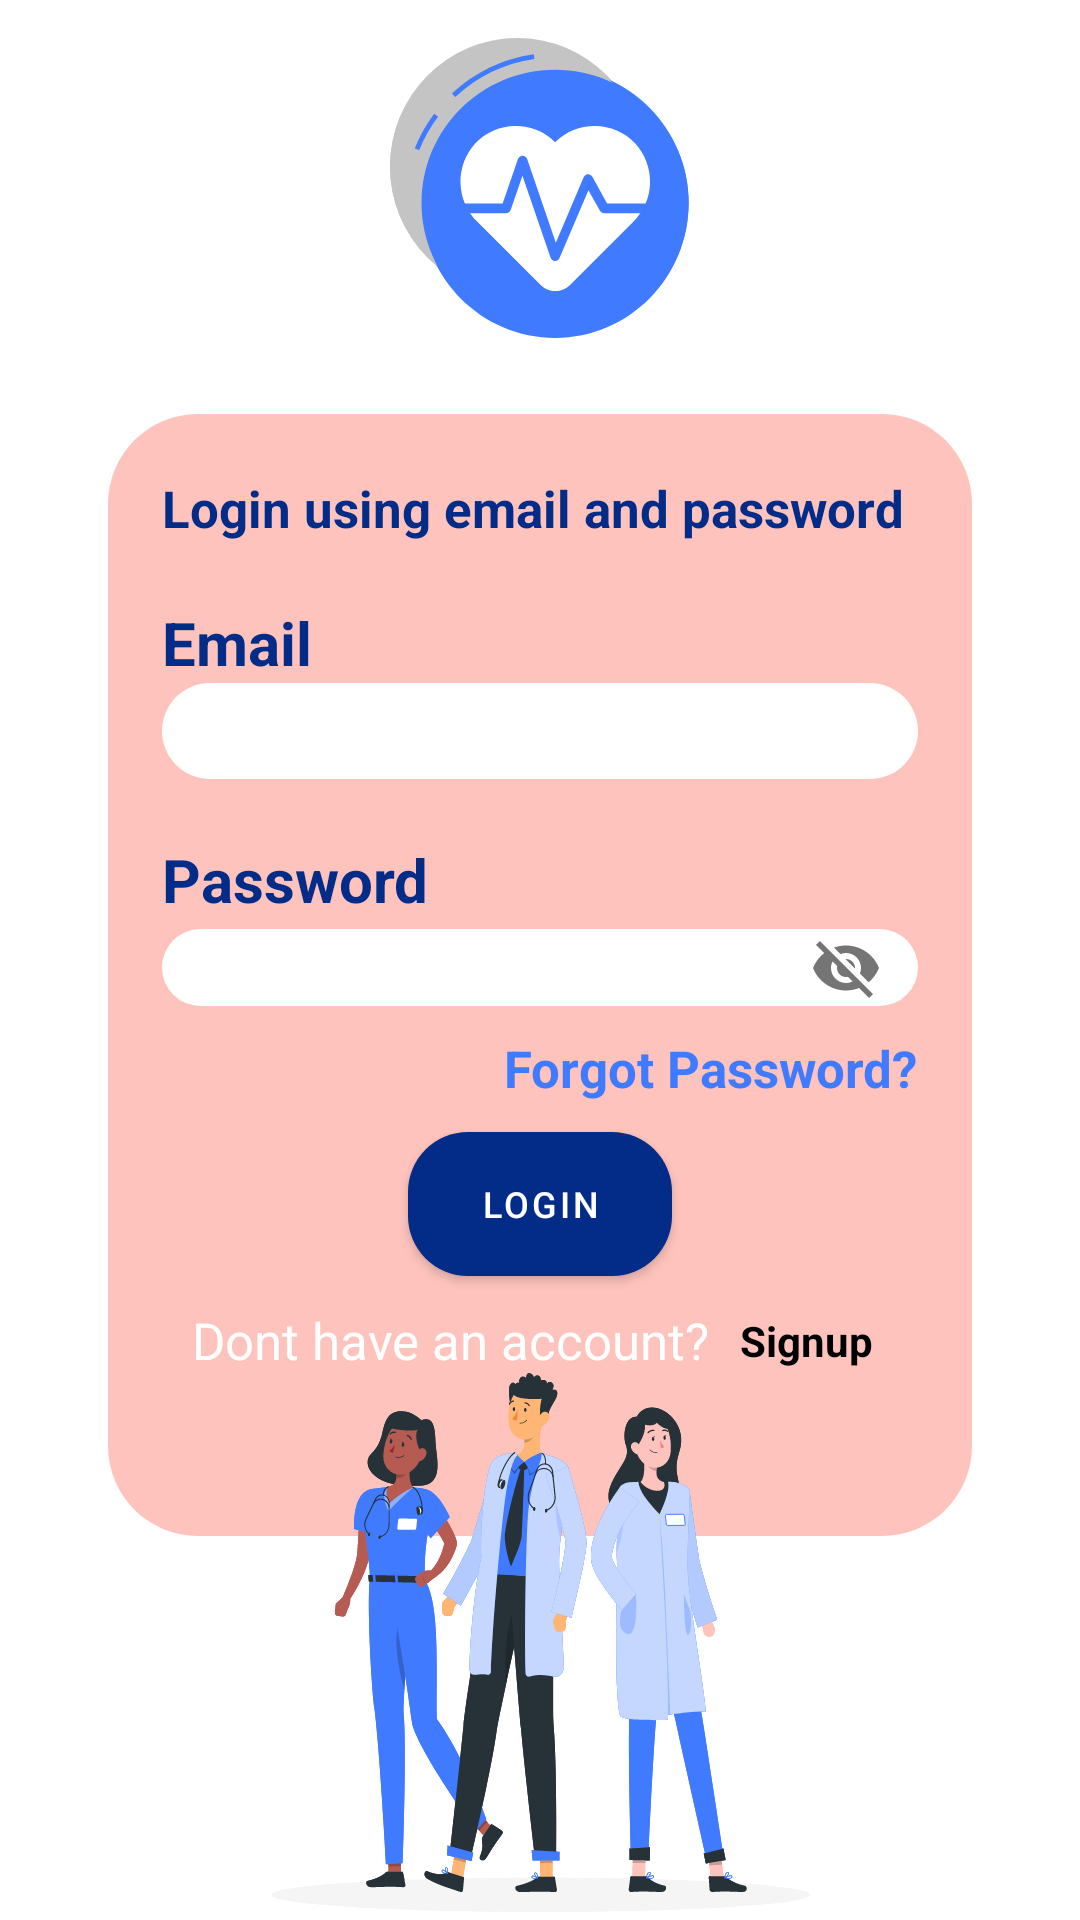

Layout XML and referenced resources for this Android screen:
<!-- AndroidManifest.xml: application theme Theme.WeCureLoginActivity -->
<!-- res/layout/activity_doctor_login.xml -->
<?xml version="1.0" encoding="utf-8"?>
<androidx.constraintlayout.widget.ConstraintLayout xmlns:android="http://schemas.android.com/apk/res/android"
    xmlns:app="http://schemas.android.com/apk/res-auto"
    xmlns:tools="http://schemas.android.com/tools"
    android:layout_width="match_parent"
    android:layout_height="match_parent"
    tools:context=".DoctorLogin">

        <com.google.android.material.imageview.ShapeableImageView
            android:id="@+id/logo"
            android:layout_width="@dimen/dp_100"
            android:layout_height="@dimen/dp_100"
            android:background="@drawable/ic_group_25logo"
            android:src="@drawable/ic_group_25logo"
            app:layout_constraintDimensionRatio="1:1"
            app:layout_constraintEnd_toEndOf="@id/guidelineright"
            app:layout_constraintStart_toStartOf="@id/guidelineleft"
            app:layout_constraintTop_toTopOf="@id/guidelinetop"
            tools:ignore="ContentDescription" />

        <androidx.constraintlayout.widget.Guideline
            android:id="@+id/guidelineleft"
            android:layout_width="wrap_content"
            android:layout_height="wrap_content"
            android:orientation="vertical"
            app:layout_constraintGuide_percent="0.1" />

        <androidx.constraintlayout.widget.Guideline
            android:id="@+id/guidelineright"
            android:layout_width="wrap_content"
            android:layout_height="wrap_content"
            android:orientation="vertical"
            app:layout_constraintGuide_percent="0.9" />

        <androidx.constraintlayout.widget.Guideline
            android:id="@+id/guidelinetop"
            android:layout_width="wrap_content"
            android:layout_height="wrap_content"
            android:orientation="horizontal"
            app:layout_constraintGuide_percent="0.02" />

        <androidx.constraintlayout.widget.Guideline
            android:id="@+id/guidelinebottom"
            android:layout_width="wrap_content"
            android:layout_height="wrap_content"
            android:orientation="horizontal"
            app:layout_constraintGuide_percent="0.8" />

        <androidx.constraintlayout.widget.Guideline
            android:id="@+id/guidelineend"
            android:layout_width="wrap_content"
            android:layout_height="wrap_content"
            android:orientation="horizontal"
            app:layout_constraintGuide_percent="0.98" />

        <androidx.constraintlayout.widget.Guideline
            android:id="@+id/guidelineinner"
            android:layout_width="wrap_content"
            android:layout_height="wrap_content"
            android:orientation="horizontal"
            app:layout_constraintGuide_percent="0.2" />

        <androidx.constraintlayout.widget.Guideline
            android:id="@+id/guidelineouter"
            android:layout_width="wrap_content"
            android:layout_height="wrap_content"
            android:orientation="vertical"
            app:layout_constraintGuide_percent="0.15" />

        <androidx.constraintlayout.widget.Guideline
            android:id="@+id/guidelineouterin"
            android:layout_width="wrap_content"
            android:layout_height="wrap_content"
            android:orientation="vertical"
            app:layout_constraintGuide_percent="0.85" />

        <View
            android:id="@+id/relativeLayout"
            android:layout_width="0dp"
            android:layout_height="0dp"
            android:layout_marginTop="@dimen/sp_10"
            android:background="@drawable/login_bg"
            app:layout_constraintBottom_toBottomOf="@id/guidelinebottom"
            app:layout_constraintEnd_toEndOf="@id/guidelineright"
            app:layout_constraintHorizontal_bias="1.0"
            app:layout_constraintStart_toStartOf="@id/guidelineleft"
            app:layout_constraintTop_toBottomOf="@+id/logo"
            app:layout_constraintTop_toTopOf="@id/guidelineinner"
            app:layout_constraintVertical_bias="1.0"
            tools:ignore="MissingConstraints" />

        <com.google.android.material.textview.MaterialTextView
            android:id="@+id/textViewmess"
            android:layout_width="0dp"
            android:layout_height="wrap_content"
            android:layout_marginTop="@dimen/sp_30"
            android:text="@string/label_login_using_email_and_password"
            android:textColor="@color/colorDarkBlue"
            android:textSize="@dimen/sp_17"
            android:textStyle="bold"
            app:layout_constraintEnd_toEndOf="@id/guidelineouterin"
            app:layout_constraintStart_toStartOf="@id/guidelineouter"
            app:layout_constraintTop_toBottomOf="@+id/logo"
            app:layout_constraintTop_toTopOf="@+id/guidelineinner" />

        <com.google.android.material.textview.MaterialTextView
            android:id="@+id/textViewEmail"
            android:layout_width="wrap_content"
            android:layout_height="wrap_content"
            android:layout_marginTop="@dimen/sp_20"
            android:text="@string/label_email"
            android:textColor="@color/colorDarkBlue"
            android:textColorHighlight="@color/colorDarkBlue"
            android:textSize="@dimen/sp_20"
            android:textStyle="bold"
            app:layout_constraintStart_toStartOf="@id/guidelineouter"
            app:layout_constraintTop_toBottomOf="@id/textViewmess" />

        <com.google.android.material.textfield.TextInputLayout
            android:id="@+id/emailLayout"
            android:layout_width="0dp"
            android:layout_height="@dimen/dp_32"
            android:importantForAutofill="no"
            app:endIconMode="clear_text"
            app:errorEnabled="true"
            app:boxStrokeWidth="0dp"
            app:boxStrokeWidthFocused="0dp"
            app:layout_constraintEnd_toEndOf="@id/guidelineouterin"
            app:layout_constraintStart_toStartOf="@id/guidelineouter"
            app:layout_constraintTop_toBottomOf="@id/textViewEmail"
            app:startIconContentDescription="">

            <com.google.android.material.textfield.TextInputEditText
                android:id="@+id/editTextEmail"
                android:layout_width="match_parent"
                android:layout_height="@dimen/dp_32"
                android:background="@drawable/input_bg"
                android:inputType="textEmailAddress"
                android:padding="@dimen/sp_2"
                tools:ignore="LabelFor" />
        </com.google.android.material.textfield.TextInputLayout>

        <com.google.android.material.textview.MaterialTextView
            android:id="@+id/textViewPassword"
            android:layout_width="wrap_content"
            android:layout_height="wrap_content"
            android:layout_marginTop="@dimen/sp_20"
            android:text="@string/label_password"
            android:textColor="@color/colorDarkBlue"
            android:textColorHighlight="@color/colorDarkBlue"
            android:textSize="@dimen/sp_20"
            android:textStyle="bold"
            app:layout_constraintStart_toStartOf="@id/guidelineouter"
            app:layout_constraintTop_toBottomOf="@id/emailLayout" />

        <com.google.android.material.textfield.TextInputLayout
            android:id="@+id/passwordLayout"
            android:layout_width="0dp"
            android:layout_height="@dimen/dp_32"
            android:importantForAutofill="no"
            app:errorEnabled="true"
            app:boxStrokeWidth="0dp"
            app:boxStrokeWidthFocused="0dp"
            app:layout_constraintEnd_toEndOf="@id/guidelineouterin"
            app:layout_constraintStart_toStartOf="@id/guidelineouter"
            app:layout_constraintTop_toBottomOf="@id/textViewPassword"
            app:passwordToggleEnabled="true">

            <com.google.android.material.textfield.TextInputEditText
                android:id="@+id/editTextPassword"
                android:layout_width="match_parent"
                android:layout_height="wrap_content"
                android:inputType="textVisiblePassword"
                android:background="@drawable/input_bg"
                android:padding="@dimen/sp_2"
                android:textColor="@color/colorBlack"
                app:layout_constraintTop_toBottomOf="@id/textViewPassword"
                tools:ignore="LabelFor" />
        </com.google.android.material.textfield.TextInputLayout>

        <com.google.android.material.textview.MaterialTextView
            android:id="@+id/textViewForgot"
            android:layout_width="wrap_content"
            android:layout_height="wrap_content"
            android:layout_marginTop="@dimen/dp_6"
            android:autoLink="web"
            android:text="@string/label_forgot_password"
            android:textColor="@color/colorBlue"
            android:textColorHighlight="@color/colorBlue"
            android:textSize="@dimen/sp_17"
            android:textStyle="bold"
            app:layout_constraintEnd_toEndOf="@id/guidelineouterin"
            app:layout_constraintTop_toBottomOf="@id/passwordLayout" />

        <com.google.android.material.button.MaterialButton
            android:id="@+id/btnLogin"
            android:layout_width="wrap_content"
            android:layout_height="wrap_content"
            android:text="@string/label_login"
            android:textSize="@dimen/sp_12"
            android:textColor="@color/colorWhite"
            android:textColorHighlight="@color/colorWhite"
            android:background="@drawable/loginbtn_bg"
            android:layout_marginTop="@dimen/sp_10"
            app:backgroundTint="@color/colorDarkBlue"
            app:layout_constraintTop_toBottomOf="@+id/textViewForgot"
            app:layout_constraintStart_toStartOf="@id/guidelineleft"
            app:layout_constraintEnd_toEndOf="@id/guidelineright"/>


        <com.google.android.material.textview.MaterialTextView
            android:id="@+id/textViewNewUser"
            android:layout_width="wrap_content"
            android:layout_height="wrap_content"
            android:padding="@dimen/sp_10"
            android:text="@string/don_t_have_an_account"
            android:textAlignment="viewStart"
            android:textColor="@color/colorWhite"
            android:textColorHighlight="@color/colorWhite"
            android:textSize="@dimen/sp_17"
            app:layout_constraintStart_toStartOf="@id/guidelineouter"

            app:layout_constraintTop_toBottomOf="@+id/btnLogin" />

        <com.google.android.material.textview.MaterialTextView
            android:id="@+id/textViewSignup"
            android:layout_width="wrap_content"
            android:layout_height="wrap_content"
            android:layout_marginTop="@dimen/dp_12"
            android:text="@string/label_signup"

            android:textAlignment="center"
            android:textColor="@color/colorBlack"
            android:textColorHighlight="@color/colorBlack"
            android:textStyle="bold"
            app:layout_constraintLeft_toRightOf="@+id/textViewNewUser"
            app:layout_constraintTop_toBottomOf="@+id/btnLogin"
            tools:ignore="RtlSymmetry" />

        <com.google.android.material.imageview.ShapeableImageView
            android:id="@+id/imageBottom"
            android:layout_width="wrap_content"
            android:layout_height="wrap_content"
            android:background="@drawable/ic_group_24loginvector"
            android:src="@drawable/ic_group_24loginvector"
            app:layout_constraintBottom_toBottomOf="@+id/guidelineend"
            app:layout_constraintEnd_toEndOf="@id/guidelineouterin"
            app:layout_constraintStart_toStartOf="@id/guidelineouter"
            app:layout_constraintTop_toBottomOf="@+id/textViewNewUser"
            tools:ignore="ContentDescription" />


    </androidx.constraintlayout.widget.ConstraintLayout>
<!-- resources referenced by this layout -->
<resources>
  <color name="colorBlack">#000000</color>
  <color name="colorBlue">#407BFF</color>
  <color name="colorDarkBlue">#022C88</color>
  <color name="colorWhite">#FFFFFFFF</color>
  <dimen name="dp_100">100dp</dimen>
  <dimen name="dp_12">12dp</dimen>
  <dimen name="dp_32">32dp</dimen>
  <dimen name="dp_6">6dp</dimen>
  <dimen name="sp_10">10sp</dimen>
  <dimen name="sp_12">12sp</dimen>
  <dimen name="sp_17">17sp</dimen>
  <dimen name="sp_2">2sp</dimen>
  <dimen name="sp_20">20sp</dimen>
  <dimen name="sp_30">30sp</dimen>
  <!-- drawable ic_group_24loginvector: vector/xml drawable (drawable, 68870 chars, omitted) -->
  <!-- drawable ic_group_25logo: vector/xml drawable (drawable-v24, 3359 chars, omitted) -->
  <!-- drawable input_bg (drawable) -->
  <?xml version="1.0" encoding="utf-8"?>
  <shape xmlns:android="http://schemas.android.com/apk/res/android">
      <solid android:color="@color/colorWhite" android:height="@dimen/dp_32"/>
      <corners android:radius="@dimen/dp_45"/>
  
  </shape>
  <!-- drawable login_bg (drawable) -->
  <?xml version="1.0" encoding="utf-8"?>
  <shape xmlns:android="http://schemas.android.com/apk/res/android">
  <solid android:color="@color/colorPink" android:width="10dp"/>
  <corners android:radius="30dp"/>
  
  </shape>
  <!-- drawable loginbtn_bg (drawable) -->
  <?xml version="1.0" encoding="utf-8"?>
  <shape xmlns:android="http://schemas.android.com/apk/res/android">
  <solid android:color="@color/colorDarkBlue" android:width="@dimen/sp_30"/>
      <corners android:radius="@dimen/sp_20"/>
  </shape>
  <string name="don_t_have_an_account" tools:ignore="StringEscaping">Dont have an account?</string>
  <string name="label_email">Email</string>
  <string name="label_forgot_password">Forgot Password?</string>
  <string name="label_login">LOGIN</string>
  <string name="label_login_using_email_and_password">Login using email and password</string>
  <string name="label_password">Password</string>
  <string name="label_signup">Signup</string>
  <style name="Theme.WeCureLoginActivity" parent="Theme.MaterialComponents.Light.DarkActionBar">
          
          <item name="colorPrimary">@color/blue_1</item>
          <item name="colorPrimaryDark">@color/blue_1</item>
          <item name="colorAccent">@color/blue_5</item>
          
      </style>
  <dimen name="dp_45">45dp</dimen>
  <color name="colorPink">#FFC3BD</color>
  <color name="blue_1">#00101f</color>
  <color name="blue_5">#0078ff</color>
</resources>
